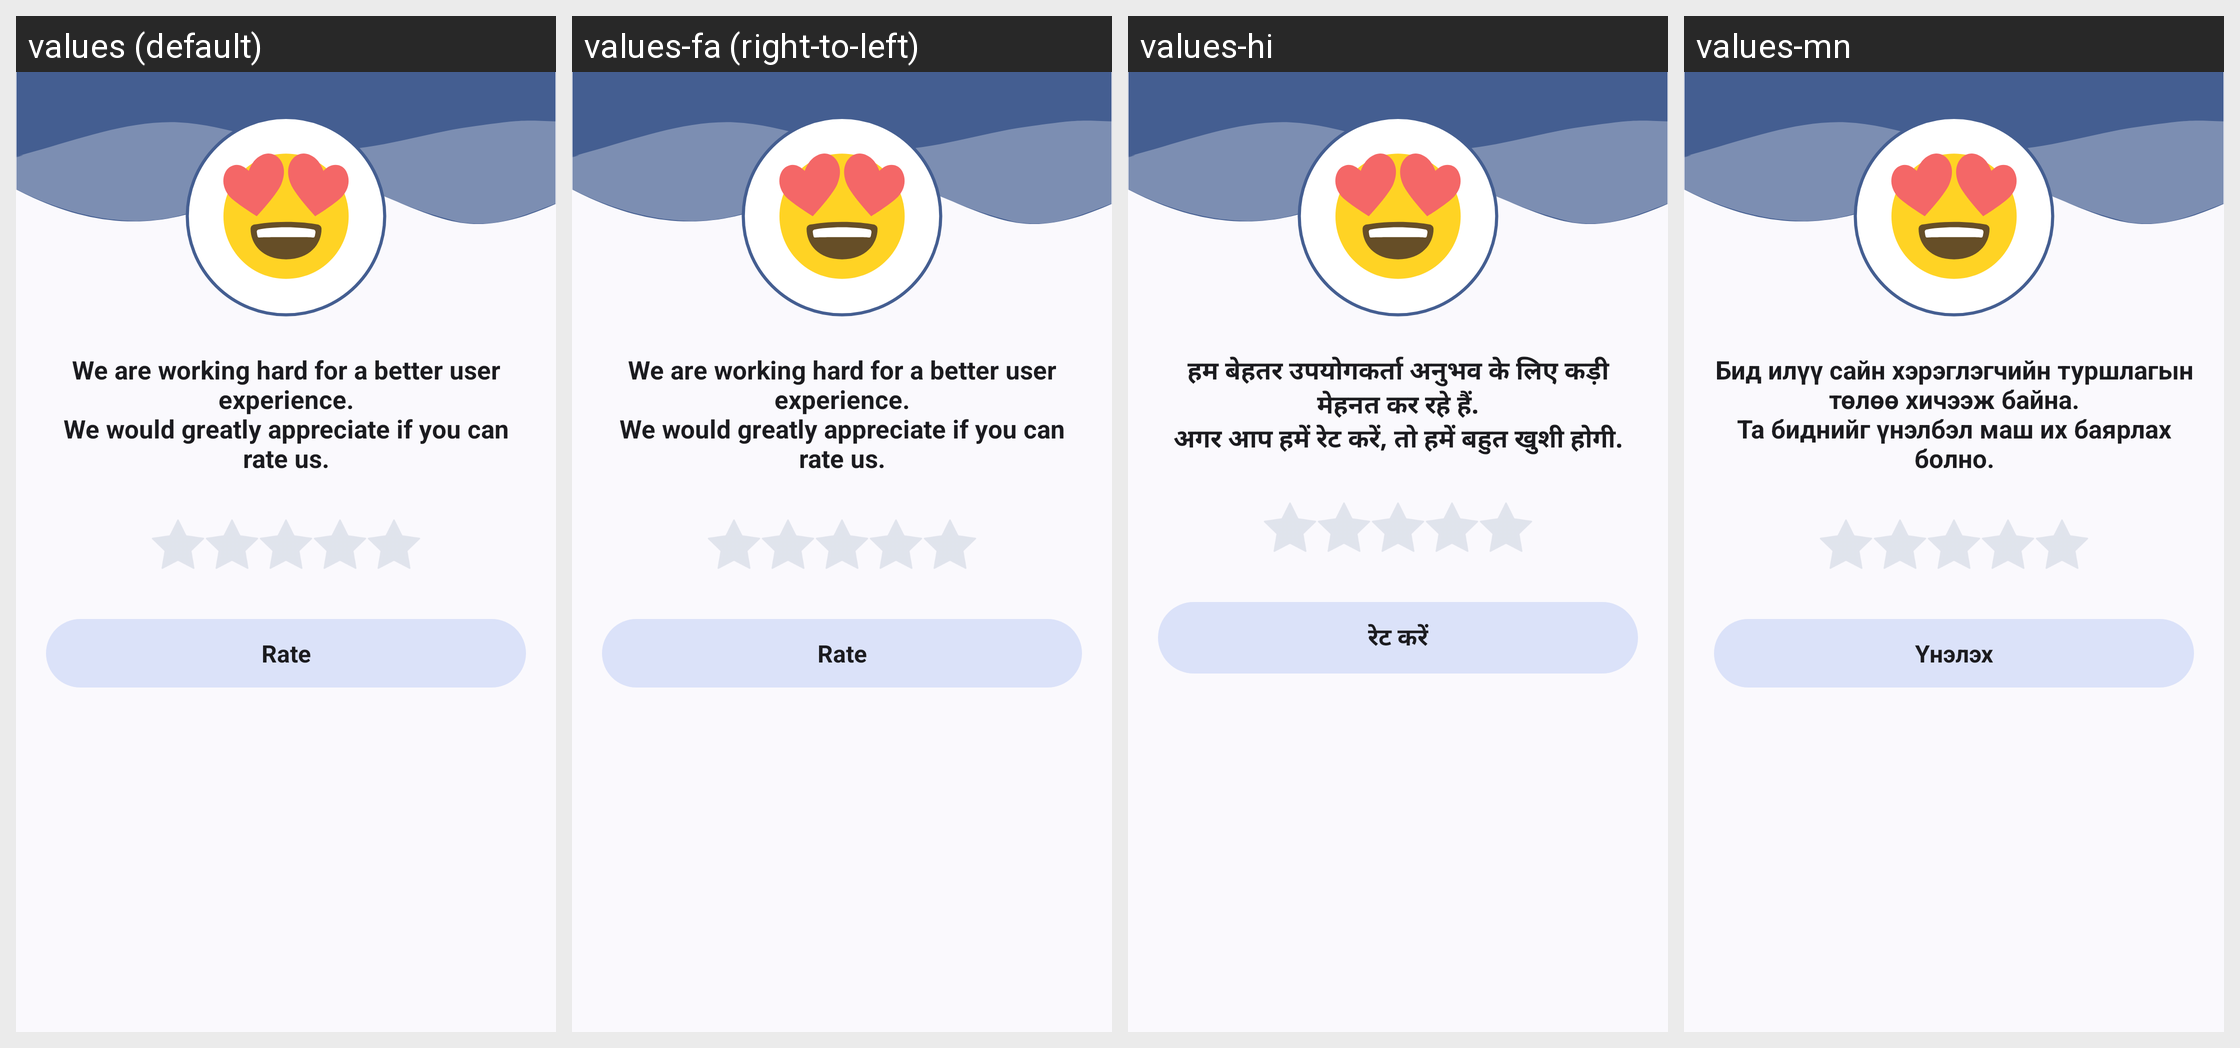

The Android screen above is rendered under several locales of the same app. Produce the string resources it draws, with the default and per-locale values.
Android screen res/layout/bottom_sheet_rate_app.xml rendered under 4 locales, left to right: values (default), values-fa (right-to-left), values-hi, values-mn. Device: Nexus 5 (rendered at 1080×1920; each locale shown at half size, 540×960, under a caption strip naming it); theme Theme.MusicDownloader.
Other locales in the repository, not shown: values-ar, values-bn, values-ca, values-cs, values-de, values-es, values-es-rES, values-es-rUS, values-et, values-fr-rCA, values-fr-rFR, values-gl, values-hr, values-hu, values-in, values-ja, values-ko, values-ms, values-pl, values-pt, values-pt-rBR, values-pt-rPT, values-ru, values-ta, values-th, values-uk, values-vi, values-zh-rCN, values-zh-rTW.
Strings drawn on this screen, with the default value and each locale's value (text and hints the layout hard-codes, and strings that could not be matched under every locale, appear in the picture but are not listed):

rate_app_title
  values: We are working hard for a better user experience.
      We would greatly appreciate if you can rate us.
  values-fa: We are working hard for a better user experience.
      We would greatly appreciate if you can rate us.  [not translated; the default value is used]
  values-hi: हम बेहतर उपयोगकर्ता अनुभव के लिए कड़ी मेहनत कर रहे हैं.
      अगर आप हमें रेट करें, तो हमें बहुत खुशी होगी.
  values-mn: Бид илүү сайн хэрэглэгчийн туршлагын төлөө хичээж байна.
      Та биднийг үнэлбэл маш их баярлах болно.

rate
  values: Rate
  values-fa: Rate  [not translated; the default value is used]
  values-hi: रेट करें
  values-mn: Үнэлэх
